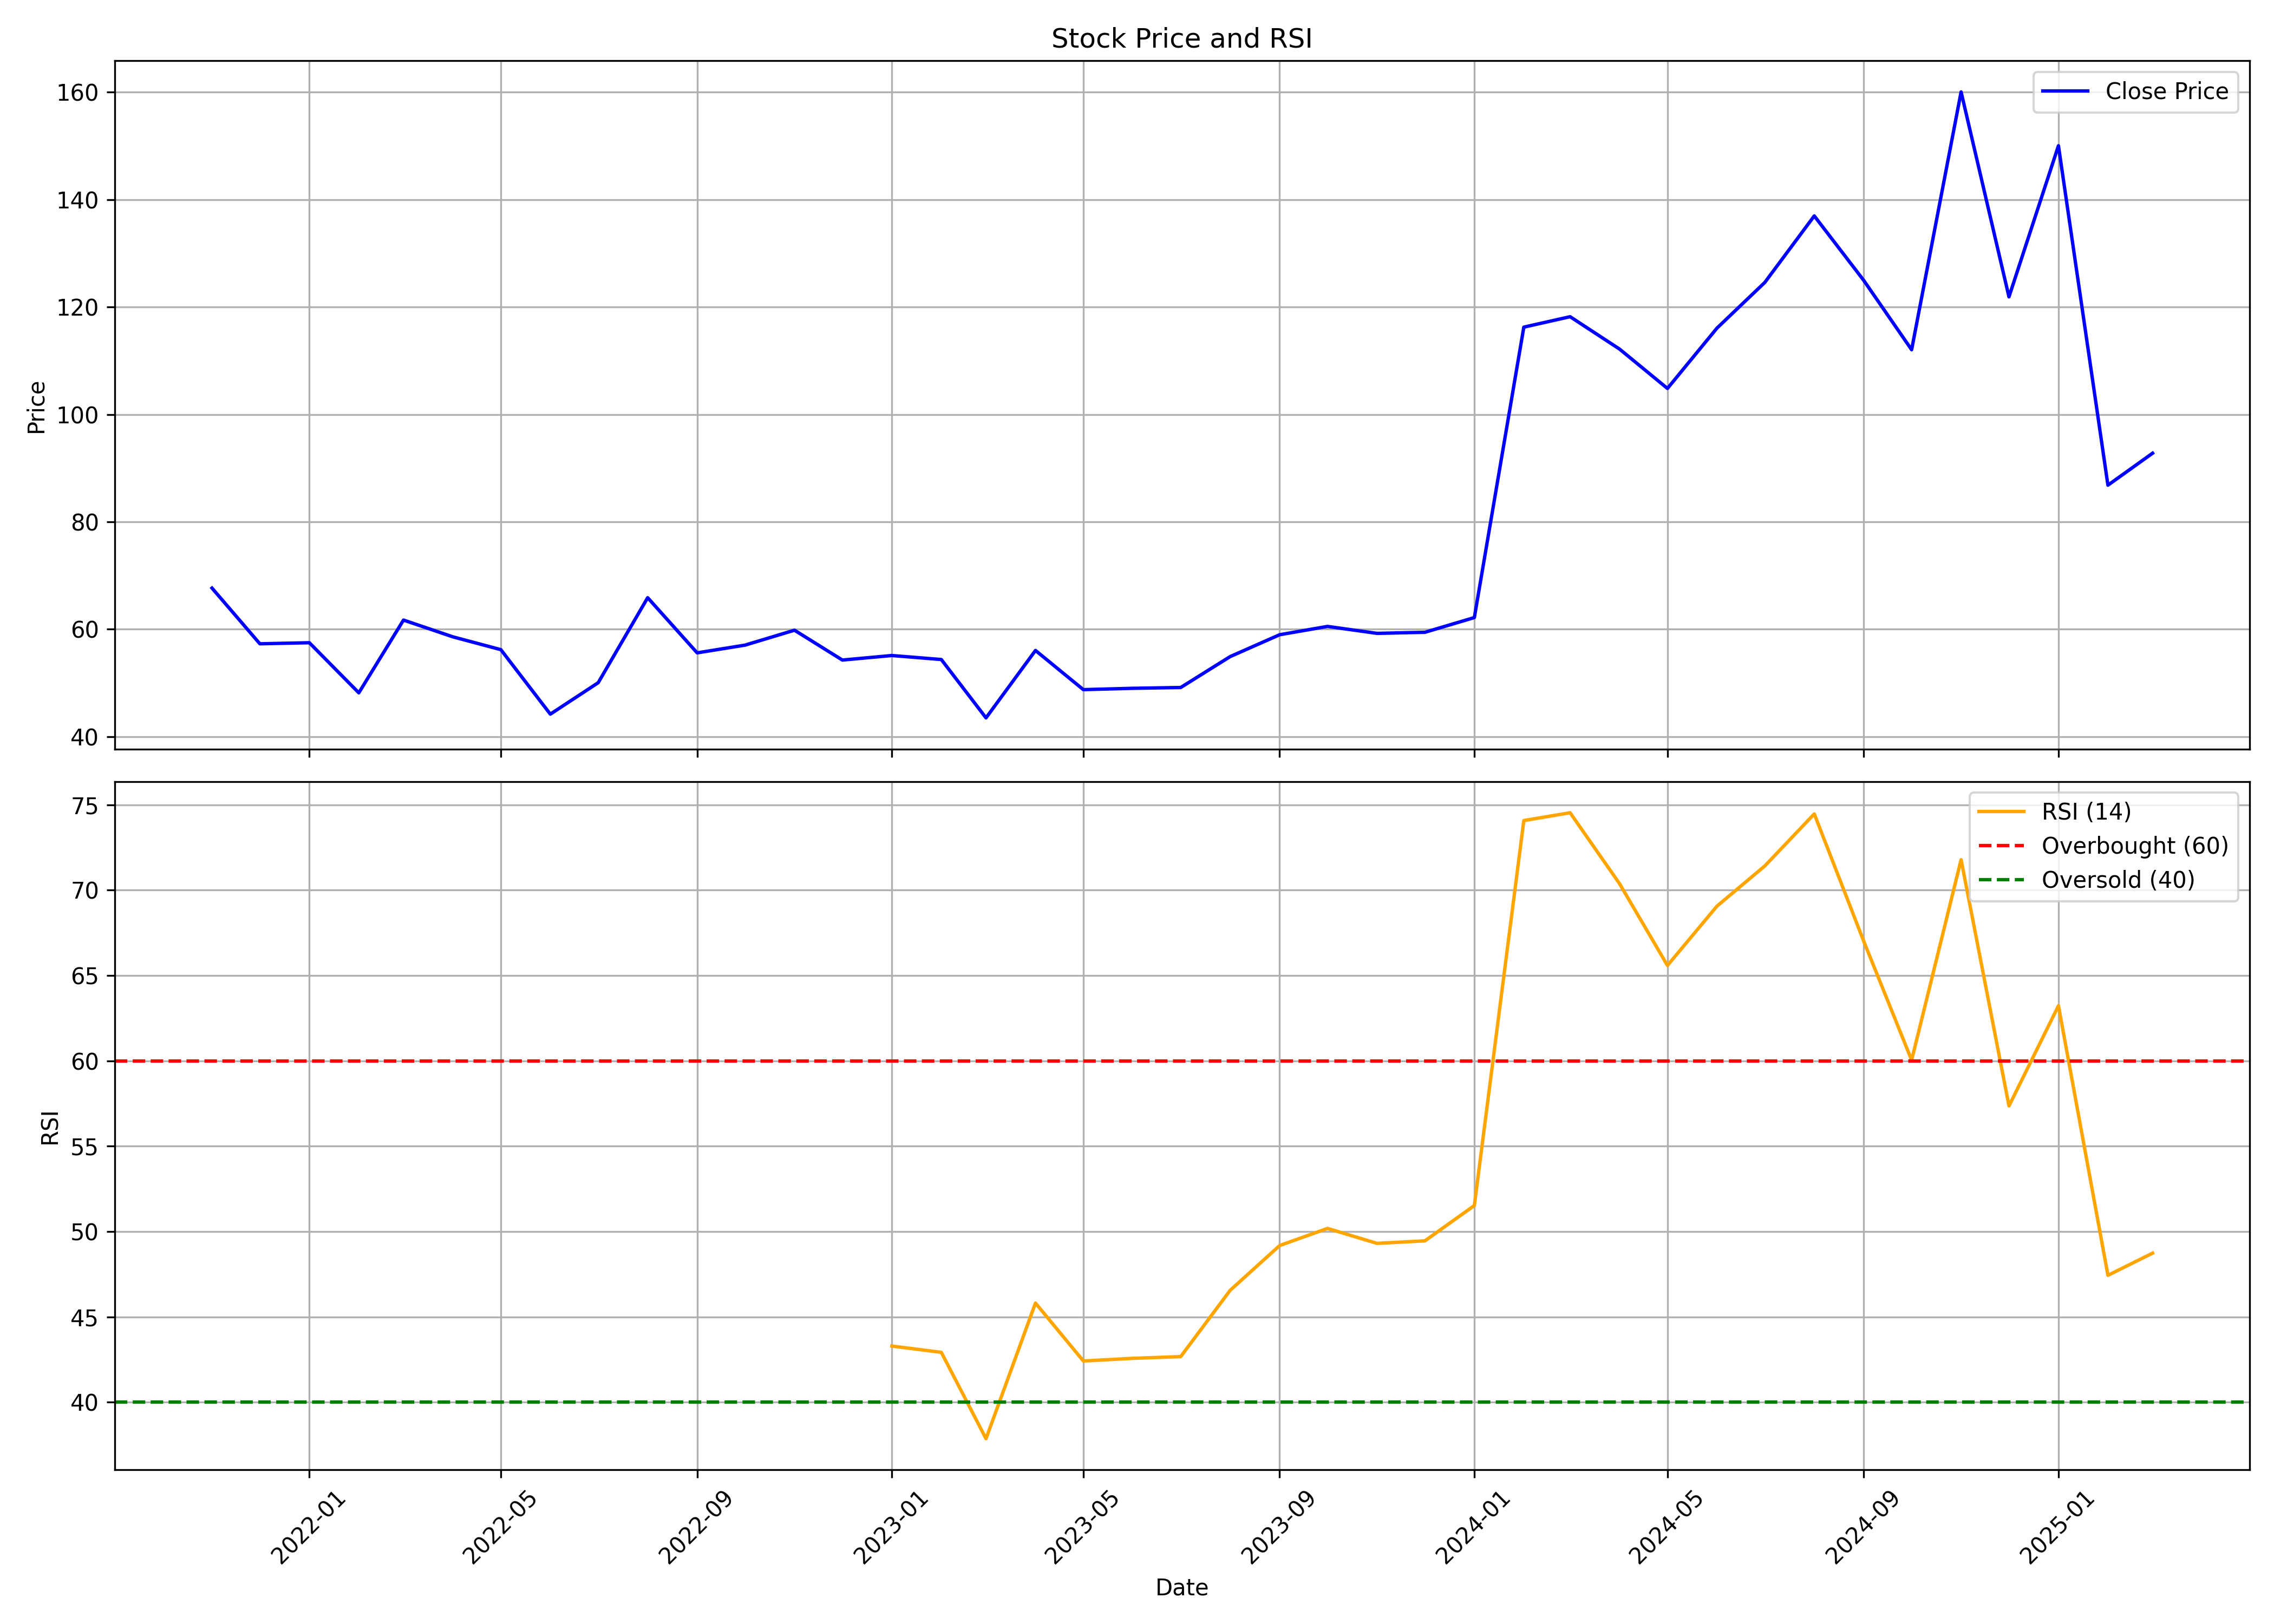

Values plotted in this chart, from the file beside it:
, date, symbol, open, high, low, close, volume, rsi
0, 2021-11-01, DHRUV, 68.41, 83.69, 63.85, 67.67, 945282, 
1, 2021-12-01, DHRUV, 68.96, 74.61, 47.33, 57.3, 1772165, 
2, 2022-01-01, DHRUV, 57.25, 62.46, 53.73, 57.5, 697857, 
3, 2022-02-01, DHRUV, 57.55, 59.93, 46.04, 48.17, 446348, 
4, 2022-03-01, DHRUV, 48.17, 62.96, 46.04, 61.72, 861576, 
5, 2022-04-01, DHRUV, 63.01, 68.07, 54.82, 58.59, 1181154, 
6, 2022-05-01, DHRUV, 59.38, 65.24, 49.96, 56.21, 757012, 
7, 2022-06-01, DHRUV, 55.12, 57.75, 38.25, 44.2, 389468, 
8, 2022-07-01, DHRUV, 44.8, 53.68, 42.76, 50.06, 602701, 
9, 2022-08-01, DHRUV, 50.7, 67.62, 45.64, 65.88, 1321678, 
10, 2022-09-01, DHRUV, 68.46, 71.39, 54.17, 55.61, 921633, 
11, 2022-10-01, DHRUV, 57.45, 68.46, 53.68, 57.05, 712120, 
12, 2022-11-01, DHRUV, 57.4, 67.17, 53.68, 59.83, 504940, 
13, 2022-12-01, DHRUV, 61.52, 63.6, 45.99, 54.27, 504210, 
14, 2023-01-01, DHRUV, 52.88, 70.84, 51.94, 55.12, 2882387, 43.29
15, 2023-02-01, DHRUV, 55.61, 65.73, 51.6, 54.37, 523872, 42.92
16, 2023-03-01, DHRUV, 54.72, 57.55, 42.81, 43.51, 346859, 37.86
17, 2023-04-01, DHRUV, 44.9, 62.21, 42.76, 56.06, 1478776, 45.81
18, 2023-05-01, DHRUV, 56.06, 57.25, 46.83, 48.77, 687283, 42.41
19, 2023-06-01, DHRUV, 49.36, 53.58, 47.78, 49.02, 1048647, 42.57
20, 2023-07-01, DHRUV, 49.66, 51.74, 47.82, 49.16, 695206, 42.67
21, 2023-08-01, DHRUV, 49.36, 57.05, 48.72, 54.92, 1483651, 46.56
22, 2023-09-01, DHRUV, 55.32, 65.49, 54.32, 58.99, 1955338, 49.18
23, 2023-10-01, DHRUV, 59.24, 66.27, 56.1, 60.54, 1257879, 50.18
24, 2023-11-01, DHRUV, 61.14, 63.18, 57.9, 59.24, 637098, 49.31
25, 2023-12-01, DHRUV, 59.39, 65.67, 56.05, 59.44, 1037107, 49.45
26, 2024-01-01, DHRUV, 58.54, 69.06, 58.15, 62.18, 1782975, 51.52
27, 2024-02-01, DHRUV, 63.78, 116.2, 62.08, 116.2, 9786395, 74.07
28, 2024-03-01, DHRUV, 122, 141.2, 97.16, 118.2, 1472555, 74.53
29, 2024-04-01, DHRUV, 115.8, 117.6, 97.31, 112.2, 287155, 70.37
30, 2024-05-01, DHRUV, 112.2, 124.9, 99.45, 104.8, 365020, 65.58
31, 2024-06-01, DHRUV, 102.7, 116.1, 94.62, 116.1, 207681, 69.06
32, 2024-07-01, DHRUV, 121.8, 147, 117.6, 124.6, 1148693, 71.41
33, 2024-08-01, DHRUV, 123.6, 156, 119.6, 136.9, 1117201, 74.46
34, 2024-09-01, DHRUV, 134.4, 139.6, 121.5, 124.9, 229903, 67
35, 2024-10-01, DHRUV, 122.4, 127.8, 98.92, 112, 489180, 60.04
36, 2024-11-01, DHRUV, 116.7, 160, 105, 160, 1371852, 71.78
37, 2024-12-01, DHRUV, 168.2, 168.2, 110.2, 121.9, 1450471, 57.36
38, 2025-01-01, DHRUV, 121.9, 157.9, 104.9, 150, 1346946, 63.22
39, 2025-02-01, DHRUV, 157.5, 157.5, 83.85, 86.82, 788976, 47.43
40, 2025-03-01, DHRUV, 82.56, 92.78, 78.65, 92.78, 82422, 48.73
